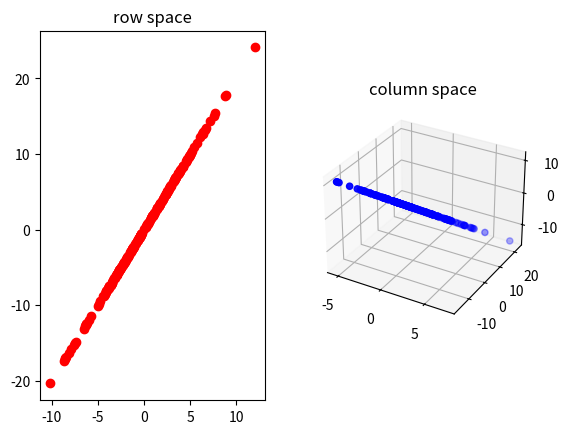

Generate this figure with matplotlib:
import numpy as np
import matplotlib.pyplot as plt
from mpl_toolkits.mplot3d import Axes3D


# create a 3 x 2 matrix
A = np.array([[1, 2],
              [3, 6],
              [-2,-4]])

fig = plt.figure()

# A 1 by 2 subplot grid, subplot 1 (3D)
ax1 = fig.add_subplot(1,2,2, projection='3d')
ax1.set_title('column space')


# ----------------Create Column Space--------------------

# creat a random column vector
u = np.random.randn(2,200)

# create a point in the column space of A
v = A @ u

ax1.scatter(v[0,:], v[1,:], v[2,:], color='b')
        

# A 1 by 2 subplot grid, subplot 2 (2D)
ax2 = fig.add_subplot(1,2,1)
ax2.set_title('row space')


# ----------------Create Row Space--------------------

# creat a random row vector
u = np.random.randn(200,3)

# create a point in the row space of A
v = u @ A

ax2.plot(v[:,0], v[:,1], 'ro')

plt.show()
